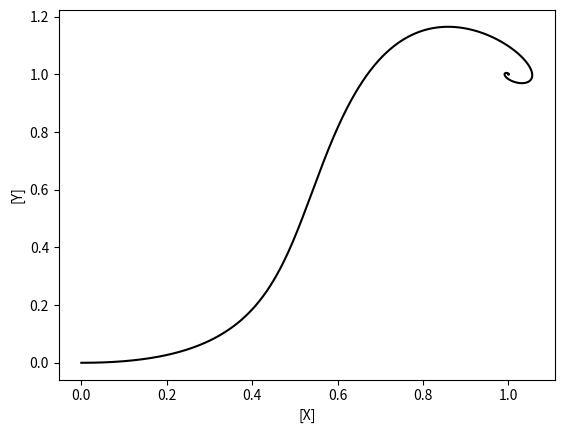

Write the Python code that produced this figure.
import numpy as np
import matplotlib.pyplot as plt
import sys

#This code is intended to reproduce the Brusselator model.
#I call it the "Cambridgeator" not because it is original; it's just
#the Brusselator model. I call it that because it's part of
#Cambridge's PSLU course. You can read about the Brusselator
#and the much more realistic Oregonator from:

#Prigogine, I.; Lefever, R. (1968-02-15). "Symmetry Breaking Instabilities 
#in Dissipative Systems. II". The Journal of Chemical Physics. 48 (4): 
#1695–1700. doi:10.1063/1.1668896

#Field, R.J. and Noyes, R.M., 1977. Oscillations in chemical systems. 18. 
#Mechanisms of chemical oscillators: Conceptual bases. 
#Accounts of Chemical Research, 10(6), pp.214-221.

#This brilliant sequence is an autocatylitic set (is autocatalysis
#required for chemical oscillators?) consisting of only four reactions.

#The reactions are:

#A -> X, k1
#X + X + Y -> X + X + X, k2
#B + X -> Y + D, k3
#X -> E, k4

t = 0.0       #initial time, t = 0s

count = 0
cmax = 50000      #Maximum number of steps

tmax = 100.0      #Maximum time

alpha = 0.2     #Difference between dt and the chemical timescale.
                #SHOULD BE < 0.5 to keep the Courant condition!

k1 = 1.0      #Rate constant for A -> X
k2 = 1.0      #Rate constant for X + X + Y -> X + X + X
k3 = 1.0      #Rate constant for B + X -> Y + D
k4 = 1.0      #Rate constant for X -> E

A0 = 1.0        #Initial concentration of A
B0 = 1.0        #Initial concentration of B
X0 = 0.0        #Initial concentration of X
Y0 = 0.0        #Initial concentration of Y
D0 = 0.0        #Initial concentration of D
E0 = 0.0        #Initial concentration of E

n = A0 + B0 + X0 + Y0 + D0 + E0     #Total concentration, sum of A+B+X+Y+D+E

Aold = A0
Bold = B0
Xold = X0
Yold = Y0
Dold = D0
Eold = E0

tdat = np.array([t])
Adat = np.array([A0])
Bdat = np.array([B0])
Xdat = np.array([X0])
Ydat = np.array([Y0])
Ddat = np.array([D0])
Edat = np.array([E0])

print('%.3e' % (B0 - k4/k3 - k1*k1*k2/(k3*k4*k4)*A0*A0))

while t < tmax and count < cmax:

    #Initiate A and B

    A = Aold
    B = Bold
    X = Xold
    Y = Yold
    D = Dold
    E = Eold

    #Find the rates

    dA_dt = 0.0
    dB_dt = 0.0
    dX_dt = k1*A + k2*X*X*Y - k3*B*X - k4*X
    dY_dt = -k2*X*X*Y + k3*B*X
    dD_dt = k3*B*X
    dE_dt = k4*X

    #Figure out the timestep

    #print(dA_dt)
    #print(dB_dt)
    #print(dX_dt)
    #print(dY_dt)
    #print(dD_dt)
    #print(dE_dt)

    RA = np.abs(dA_dt)
    RB = np.abs(dB_dt)
    RX = np.abs(dX_dt)
    RY = np.abs(dY_dt)
    RD = np.abs(dD_dt)
    RE = np.abs(dE_dt)

    dtmin = 1e-2*n/(np.max(np.array([RA,RB,RX,RY,RD,RE])))

    taumin = dtmin

    #if RA > 0.0 and A > 0.0: taumin = A/RA
    #if RB > 0.0 and B > 0.0 and (taumin <= dtmin or B/RB < taumin): taumin = B/RB
    #if RX > 0.0 and X > 0.0 and (taumin <= dtmin or X/RB < taumin): taumin = X/RX
    #if RY > 0.0 and Y > 0.0 and (taumin <= dtmin or Y/RB < taumin): taumin = Y/RY
    #if RD > 0.0 and D > 0.0 and (taumin <= dtmin or D/RB < taumin): taumin = D/RD
    #if RE > 0.0 and E > 0.0 and (taumin <= dtmin or E/RB < taumin): taumin = E/RE

    #print(taumin)

    dt = alpha*taumin

    #Update the new values

    Anew = (Aold + dA_dt*dt)
    Bnew = (Bold + dB_dt*dt)
    Xnew = (Xold + dX_dt*dt)
    Ynew = (Yold + dY_dt*dt)
    Dnew = (Dold + dD_dt*dt)
    Enew = (Eold + dE_dt*dt)

    #step forward with time
    t += dt
    count += 1

    #Keep record of the new values
    #Need a more clever implementation here to give active memory a break!
    tdat = np.append(tdat,t)
    Adat = np.append(Adat,Anew) 
    Bdat = np.append(Bdat,Bnew)
    Xdat = np.append(Xdat,Xnew)
    Ydat = np.append(Ydat,Ynew)
    Ddat = np.append(Ddat,Dnew)
    Edat = np.append(Edat,Enew)

    #Copy over new to old

    Aold = Anew
    Bold = Bnew
    Xold = Xnew
    Yold = Ynew
    Dold = Dnew
    Eold = Enew

#plt.plot(tdat,Adat,label='[A]')
#plt.plot(tdat,Bdat,label='[B]')
plt.plot(tdat,Xdat,label='[X]')
plt.plot(tdat,Ydat,label='[Y]')
#plt.plot(tdat,Ddat,label='[D]')
#plt.plot(tdat,Edat,label='[E]')

#plt.xscale('log')
#plt.yscale('log')

plt.xlabel('t (s)')
plt.ylabel('concentration (a.u.)')

plt.legend()

plt.savefig('./ChemTime.pdf',bbox_inches='tight')

plt.clf()

plt.plot(Xdat,Ydat,'k-')
plt.xlabel('[X]')
plt.ylabel('[Y]')

plt.savefig('./ChemParam.pdf',bbox_inches='tight')
